pico-8 play session: mixed d-pad (fixed 12-tick cycle)

[t = 1 s] mixed d-pad (1.2s cycle ×~1): → ← ↑ ↓ + 🅾/❎ taps, ~1s
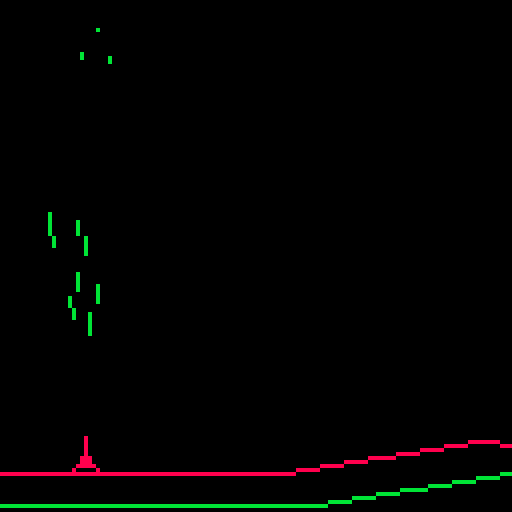
[t = 2 s] mixed d-pad (1.2s cycle ×~1): → ← ↑ ↓ + 🅾/❎ taps, ~2s
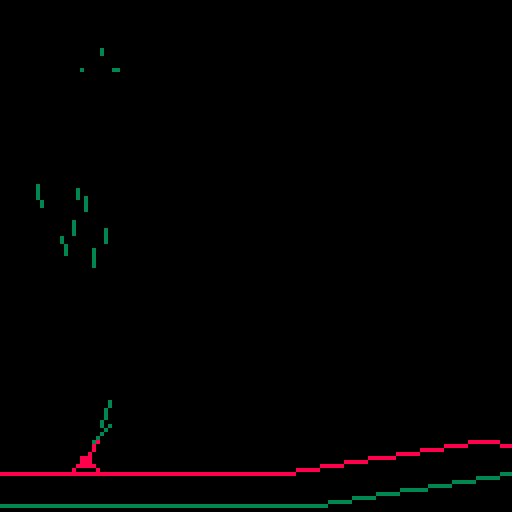
[t = 4 s] mixed d-pad (1.2s cycle ×~3): → ← ↑ ↓ + 🅾/❎ taps, ~4s
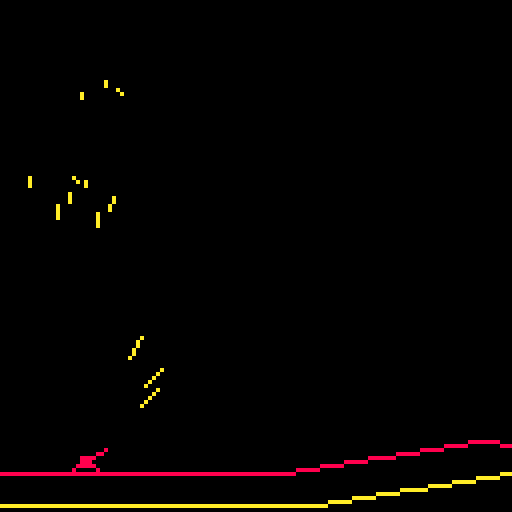
[t = 6 s] mixed d-pad (1.2s cycle ×~5): → ← ↑ ↓ + 🅾/❎ taps, ~6s
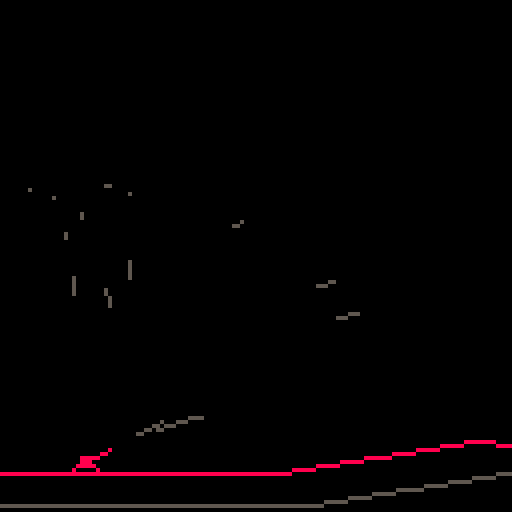

pico-8 cartridge
version 7
__lua__
debug=false
debug_l={}

function _init()
	timer=0
	cam={0,0}
	gravity=0.2
	bullettype={}
--	bullettype[1]={false,false}--{destroy/bounce,momentum}
	bullettype[1]={}
	bullettype[1].vel=5
	bullettype[1].dest=false--{destroy/bounce,momentum}
	bullettype[2]={}
	bullettype[2].vel=2.5
	bullettype[2].dest=true--{destroy/bounce,momentum}

	hillheight=120
	groundheight=10
	hillwidth=3--how many hills before go back to ground
	groundwidth=3--how many low areas before go back to hill
	local los,his=0,0
	ground={}
	ground[1]={-64,0}
	for a=2,200 do
		local h=0
		h=groundheight
		if his>0 then
			if his>hillwidth then 
				his=0
				los+=1
			else
				his+=1
				h+=hillheight
			end
		elseif los>groundwidth then
				los=0
				h+=hillheight
				his+=1
		else
				los+=1
		end
		ground[a]={a*50,-flr(rnd(h))}
		local w=ground[a][1]-ground[a-1][1]
		local h=ground[a-1][2]-ground[a][2]
		ground[a-1].ratio=h/w
		ground[a-1].d=atan2(w,h)
		
	end
	actors={}
	maketank(50,-50,0,0,1)
	makeenemy(10,-100,0,1,1)
end

function getground(a)
	for b=1,#ground-1 do
		if ground[b][1]<a.x and ground[b+1][1]>a.x then
			local w=a.x-ground[b][1]
			return ground[b][2]-w*ground[b].ratio
		elseif ground[b][1]==a.x then
			return ground[b][2]
		end
	end
end

function getgrounddir(a)
	for b=1,#ground-1 do
		if ground[b][1]<a.x and ground[b+1][1]>a.x then
			return ground[b].d
		end
	end
end


function makeactor(t,x,y,d,vel)
	local actor={}
	actor.t=t
	actor.x=x
	actor.y=y
	actor.d=d
	actor.vec={cos(d),sin(d)}
	actor.vel=vel
	actor.grav=true
	actor.delta=timer
	add(actors,actor)
	return actor
end

function maketank(x,y,d,vel,bt)
	local tank=makeactor(1,x,y,d,vel)
	tank.accel=0.08
	tank.decel=0.02
	tank.maxvel=5
	tank.gunangle=0.25
	tank.gunlen=6
	tank.gun={}
	tank.gun.x=0
	tank.gun.y=0
	tank.gun.vec={0,0}
	tank.bt=bt
	
	tank.xoff=-3
	tank.yoff=-7
end

function makebullet(x,y,d,vel,bt)
	local bullet=makeactor(2,x,y,d,vel)
	bullet.tail={0,0}
	bullet.bt=bt
end

function makeenemy(x,y,d,vel,bt)
	local enemy=makeactor(3,x,y,d,vel)
	enemy.grav=false
	enemy.hitbox={}
	enemy.hitbox.x=2
	enemy.hitbox.y=3
	enemy.hitbox.w=10
	enemy.hitbox.h=3
end

function drawactor(t)
	if t.t==1 then
		spr(1,t.x+t.xoff,t.y+t.yoff)
		line(t.x+1,t.y-4,t.gun.x,t.gun.y,8)
	elseif t.t==2 then
		line(t.x,t.y,t.tail[1],t.tail[2],7)
	elseif t.t==3 then
		spr(17,t.x,t.y,2,1)
		if debug then
		rect(t.x+t.hitbox.x,t.y+t.hitbox.y,t.x+t.hitbox.x+t.hitbox.w,t.y+t.hitbox.y+t.hitbox.h,12)
		end
	end
end

function controlactor(a)
	if a.t==1 then
		if btn(5) then
			if btn(0) then 
				a.vel-=a.accel
			elseif btn(1) then 
				a.vel+=a.accel
			else
				if a.vel<0 then
					a.vel+=a.decel
				elseif a.vel>0 then
					a.vel-=a.decel
				end
			end
		else
			if a.vel<0 then
				a.vel+=a.decel
			elseif a.vel>0 then
				a.vel-=a.decel
			end
			if btn(0) then
				a.gunangle=clamp(a.gunangle+0.02,0,0.5,true)
			end
			if btn(1) then 
				a.gunangle=clamp(a.gunangle-0.02,0,0.5,true)
			end
		end
		a.vel=clamp(a.vel,-a.maxvel,a.maxvel,true)
		
		a.gun.vec[1]=cos(a.gunangle)
		a.gun.vec[2]=sin(a.gunangle)
		a.gun.x=a.x+1+a.gun.vec[1]*a.gunlen
		a.gun.y=a.y-4+a.gun.vec[2]*a.gunlen
	elseif a.t==2 then
		a.tail={a.x-a.vec[1],a.y-a.vec[2]}
--		foreach(actors,hitactor)
		for enemy in all(actors) do
			if enemy.t==3 then
			if  a.x>enemy.x+enemy.hitbox.x
			and a.x<enemy.x+enemy.hitbox.x+enemy.hitbox.w
			and a.y>enemy.y+enemy.hitbox.y
			and a.y<enemy.y+enemy.hitbox.y+enemy.hitbox.h then
--			and a.x>enemy.x+enemy.hitbox.x+enemy.hitbox.w
--			and a.x<enemy.x+enemy.hitbox.x+enemy.hitbox.w
				del(actors,enemy)
				del(actors,a)
			end
			end
		end
	end

	if a.y<getground(a) then
		if a.grav then
			a.y+=gravity*(timer-a.delta)
		end
	else
		a.delta=timer
		a.d=getgrounddir(a)
		if a.t==2 then
			--make an array of functions for this?
			--each function is indexed from array with the .bt value
			if bullettype[a.bt].dest then
				del(actors,a)--delete for bounce!
			end
		end
		a.y=getground(a)+1
	end
	
	a.vec[1]=cos(a.d)
	a.vec[2]=sin(a.d)
	a.x+=a.vec[1]*a.vel
 a.y+=a.vec[2]*a.vel
 
 if a.x<cam[1]-128 or a.x>cam[1]+256 or a.y>128 then del(actors,a) end
 if a.t==1 then
  a.gun.x=a.x+1+a.gun.vec[1]*a.gunlen
		a.gun.y=a.y-4+a.gun.vec[2]*a.gunlen
		if btn(4) then
			local bvel=sqrt( (a.gun.vec[1]*bullettype[a.bt].vel+a.vec[1]*a.vel)^2+(a.gun.vec[2]*bullettype[a.bt].vel+a.vec[2]*a.vel)^2 )
			makebullet(a.gun.x,a.gun.y,a.gunangle+rnd(0.04)-0.02,bvel,1)	
		end
		cam[1]=a.x-20 
		if a.y<-60 then
			cam[2]=-118+a.y+60--a.y-80
		else
			cam[2]=-118
		end
 end
end

function _update()
	foreach(actors,controlactor)
	timer+=1
	debug_u()
end

function _draw()
	cls()
	camera(cam[1],cam[2])
	pal(7,flr(rnd(15))+1)
	for a=1,#ground-1 do
		line(ground[a][1],ground[a][2],ground[a+1][1],ground[a+1][2],8)
		line(ground[a][1]+8,ground[a][2]+8,ground[a+1][1]+8,ground[a+1][2]+8,7)
	end
	foreach(actors,drawactor)
	if debug then
		for a=1,#debug_l do
			print(debug_l[a],cam[1]+0,cam[2]+(a-1)*6,8)
		end
	end
end

function clamp(v,mi,ma,h)
	if h then
		if v<mi then v=mi
		elseif v>ma then v=ma
		end
	else
		if v<mi then v=ma
		elseif v>ma then v=mi
		end
	end
	return v
end

function debug_u()
	debug_l[1]=timer
	debug_l[2]="mem="..stat(0)
	debug_l[3]="cpu="..stat(1)
	debug_l[4]="actors:"..#actors
	debug_l[5]="tank x:"..actors[1].x
	debug_l[6]="tank y:"..actors[1].y
	debug_l[7]="tank vel:"..actors[1].vel
	debug_l[8]="gun x:"..actors[1].gun.x
	debug_l[9]="gun y:"..actors[1].gun.y
	debug_l[10]="gun d:"..actors[1].gunangle
	debug_l[11]="gun vx:"..actors[1].gun.vec[1]
	debug_l[12]="gun vy:"..actors[1].gun.vec[2]	
	debug_l[13]="ratio:"..getground(actors[1])
	if actors[1].d!=nil then
--	debug_l[14]="tank d:"..actors[1].d
	end
	debug_l[14]="tank vx:"..actors[1].vec[1]
	debug_l[15]="tank vy:"..actors[1].vec[2]
end
__gfx__
00000000000000000000000000000000000000000000000000000000000000000000000000000000000000000000000000000000000000000000000000000000
00000000000000000000000000000000000000000000000000000000000000000000000000000000000000000000000000000000000000000000000000000000
00000000000888000000000000000000000000000000000000000000000000000000000000000000000000000000000000000000000000000000000000000000
00000000000808000000000000000000000000000000000000000000000000000000000000000000000000000000000000000000000000000000000000000000
00000000008888800000000000000000000000000000000000000000000000000000000000000000000000000000000000000000000000000000000000000000
00000000080000080000000000000000000000000000000000000000000000000000000000000000000000000000000000000000000000000000000000000000
00000000008888800000000000000000000000000000000000000000000000000000000000000000000000000000000000000000000000000000000000000000
00000000000000000000000000000000000000000000000000000000000000000000000000000000000000000000000000000000000000000000000000000000
00000000000000000000000000000000000000000000000000000000000000000000000000000000000000000000000000000000000000000000000000000000
00000000000000000000000000000000000000000000000000000000000000000000000000000000000000000000000000000000000000000000000000000000
00000000000888888888000000000000000000000000000000000000000000000000000000000000000000000000000000000000000000000000000000000000
00000000008000000000800000000000000000000000000000000000000000000000000000000000000000000000000000000000000000000000000000000000
00000000080080808080080000000000000000000000000000000000000000000000000000000000000000000000000000000000000000000000000000000000
00000000008000000000800000000000000000000000000000000000000000000000000000000000000000000000000000000000000000000000000000000000
00000000000888888888000000000000000000000000000000000000000000000000000000000000000000000000000000000000000000000000000000000000
00000000000000000000000000000000000000000000000000000000000000000000000000000000000000000000000000000000000000000000000000000000
00000000000000000000000000000000000000000000000000000000000000000000000000000000000000000000000000000000000000000000000000000000
00000000000000000000000000000000000000000000000000000000000000000000000000000000000000000000000000000000000000000000000000000000
00000000000000000000000000000000000000000000000000000000000000000000000000000000000000000000000000000000000000000000000000000000
00000000000000000000000000000000000000000000000000000000000000000000000000000000000000000000000000000000000000000000000000000000
00000000000000000000000000000000000000000000000000000000000000000000000000000000000000000000000000000000000000000000000000000000
00000000000000000000000000000000000000000000000000000000000000000000000000000000000000000000000000000000000000000000000000000000
00000000000000000000000000000000000000000000000000000000000000000000000000000000000000000000000000000000000000000000000000000000
00000000000000000000000000000000000000000000000000000000000000000000000000000000000000000000000000000000000000000000000000000000
00000000000000000000000000000000000000000000000000000000000000000000000000000000000000000000000000000000000000000000000000000000
00000000000000000000000000000000000000000000000000000000000000000000000000000000000000000000000000000000000000000000000000000000
00000000000000000000000000000000000000000000000000000000000000000000000000000000000000000000000000000000000000000000000000000000
00000000000000000000000000000000000000000000000000000000000000000000000000000000000000000000000000000000000000000000000000000000
00000000000000000000000000000000000000000000000000000000000000000000000000000000000000000000000000000000000000000000000000000000
00000000000000000000000000000000000000000000000000000000000000000000000000000000000000000000000000000000000000000000000000000000
00000000000000000000000000000000000000000000000000000000000000000000000000000000000000000000000000000000000000000000000000000000
00000000000000000000000000000000000000000000000000000000000000000000000000000000000000000000000000000000000000000000000000000000
00000000000000000000000000000000000000000000000000000000000000000000000000000000000000000000000000000000000000000000000000000000
00000000000000000000000000000000000000000000000000000000000000000000000000000000000000000000000000000000000000000000000000000000
00000000000000000000000000000000000000000000000000000000000000000000000000000000000000000000000000000000000000000000000000000000
00000000000000000000000000000000000000000000000000000000000000000000000000000000000000000000000000000000000000000000000000000000
00000000000000000000000000000000000000000000000000000000000000000000000000000000000000000000000000000000000000000000000000000000
00000000000000000000000000000000000000000000000000000000000000000000000000000000000000000000000000000000000000000000000000000000
00000000000000000000000000000000000000000000000000000000000000000000000000000000000000000000000000000000000000000000000000000000
00000000000000000000000000000000000000000000000000000000000000000000000000000000000000000000000000000000000000000000000000000000
00000000000000000000000000000000000000000000000000000000000000000000000000000000000000000000000000000000000000000000000000000000
00000000000000000000000000000000000000000000000000000000000000000000000000000000000000000000000000000000000000000000000000000000
00000000000000000000000000000000000000000000000000000000000000000000000000000000000000000000000000000000000000000000000000000000
00000000000000000000000000000000000000000000000000000000000000000000000000000000000000000000000000000000000000000000000000000000
00000000000000000000000000000000000000000000000000000000000000000000000000000000000000000000000000000000000000000000000000000000
00000000000000000000000000000000000000000000000000000000000000000000000000000000000000000000000000000000000000000000000000000000
00000000000000000000000000000000000000000000000000000000000000000000000000000000000000000000000000000000000000000000000000000000
00000000000000000000000000000000000000000000000000000000000000000000000000000000000000000000000000000000000000000000000000000000
00000000000000000000000000000000000000000000000000000000000000000000000000000000000000000000000000000000000000000000000000000000
00000000000000000000000000000000000000000000000000000000000000000000000000000000000000000000000000000000000000000000000000000000
00000000000000000000000000000000000000000000000000000000000000000000000000000000000000000000000000000000000000000000000000000000
00000000000000000000000000000000000000000000000000000000000000000000000000000000000000000000000000000000000000000000000000000000
00000000000000000000000000000000000000000000000000000000000000000000000000000000000000000000000000000000000000000000000000000000
00000000000000000000000000000000000000000000000000000000000000000000000000000000000000000000000000000000000000000000000000000000
00000000000000000000000000000000000000000000000000000000000000000000000000000000000000000000000000000000000000000000000000000000
00000000000000000000000000000000000000000000000000000000000000000000000000000000000000000000000000000000000000000000000000000000
00000000000000000000000000000000000000000000000000000000000000000000000000000000000000000000000000000000000000000000000000000000
00000000000000000000000000000000000000000000000000000000000000000000000000000000000000000000000000000000000000000000000000000000
00000000000000000000000000000000000000000000000000000000000000000000000000000000000000000000000000000000000000000000000000000000
00000000000000000000000000000000000000000000000000000000000000000000000000000000000000000000000000000000000000000000000000000000
00000000000000000000000000000000000000000000000000000000000000000000000000000000000000000000000000000000000000000000000000000000
00000000000000000000000000000000000000000000000000000000000000000000000000000000000000000000000000000000000000000000000000000000
00000000000000000000000000000000000000000000000000000000000000000000000000000000000000000000000000000000000000000000000000000000
00000000000000000000000000000000000000000000000000000000000000000000000000000000000000000000000000000000000000000000000000000000
00000000000000000000000000000000000000000000000000000000000000000000000000000000000000000000000000000000000000000000000000000000
00000000000000000000000000000000000000000000000000000000000000000000000000000000000000000000000000000000000000000000000000000000
00000000000000000000000000000000000000000000000000000000000000000000000000000000000000000000000000000000000000000000000000000000
00000000000000000000000000000000000000000000000000000000000000000000000000000000000000000000000000000000000000000000000000000000
00000000000000000000000000000000000000000000000000000000000000000000000000000000000000000000000000000000000000000000000000000000
00000000000000000000000000000000000000000000000000000000000000000000000000000000000000000000000000000000000000000000000000000000
00000000000000000000000000000000000000000000000000000000000000000000000000000000000000000000000000000000000000000000000000000000
00000000000000000000000000000000000000000000000000000000000000000000000000000000000000000000000000000000000000000000000000000000
00000000000000000000000000000000000000000000000000000000000000000000000000000000000000000000000000000000000000000000000000000000
00000000000000000000000000000000000000000000000000000000000000000000000000000000000000000000000000000000000000000000000000000000
00000000000000000000000000000000000000000000000000000000000000000000000000000000000000000000000000000000000000000000000000000000
00000000000000000000000000000000000000000000000000000000000000000000000000000000000000000000000000000000000000000000000000000000
00000000000000000000000000000000000000000000000000000000000000000000000000000000000000000000000000000000000000000000000000000000
00000000000000000000000000000000000000000000000000000000000000000000000000000000000000000000000000000000000000000000000000000000
00000000000000000000000000000000000000000000000000000000000000000000000000000000000000000000000000000000000000000000000000000000
00000000000000000000000000000000000000000000000000000000000000000000000000000000000000000000000000000000000000000000000000000000
00000000000000000000000000000000000000000000000000000000000000000000000000000000000000000000000000000000000000000000000000000000
00000000000000000000000000000000000000000000000000000000000000000000000000000000000000000000000000000000000000000000000000000000
00000000000000000000000000000000000000000000000000000000000000000000000000000000000000000000000000000000000000000000000000000000
00000000000000000000000000000000000000000000000000000000000000000000000000000000000000000000000000000000000000000000000000000000
00000000000000000000000000000000000000000000000000000000000000000000000000000000000000000000000000000000000000000000000000000000
00000000000000000000000000000000000000000000000000000000000000000000000000000000000000000000000000000000000000000000000000000000
00000000000000000000000000000000000000000000000000000000000000000000000000000000000000000000000000000000000000000000000000000000
00000000000000000000000000000000000000000000000000000000000000000000000000000000000000000000000000000000000000000000000000000000
00000000000000000000000000000000000000000000000000000000000000000000000000000000000000000000000000000000000000000000000000000000
00000000000000000000000000000000000000000000000000000000000000000000000000000000000000000000000000000000000000000000000000000000
00000000000000000000000000000000000000000000000000000000000000000000000000000000000000000000000000000000000000000000000000000000
00000000000000000000000000000000000000000000000000000000000000000000000000000000000000000000000000000000000000000000000000000000
00000000000000000000000000000000000000000000000000000000000000000000000000000000000000000000000000000000000000000000000000000000
00000000000000000000000000000000000000000000000000000000000000000000000000000000000000000000000000000000000000000000000000000000
00000000000000000000000000000000000000000000000000000000000000000000000000000000000000000000000000000000000000000000000000000000
00000000000000000000000000000000000000000000000000000000000000000000000000000000000000000000000000000000000000000000000000000000
00000000000000000000000000000000000000000000000000000000000000000000000000000000000000000000000000000000000000000000000000000000
00000000000000000000000000000000000000000000000000000000000000000000000000000000000000000000000000000000000000000000000000000000
00000000000000000000000000000000000000000000000000000000000000000000000000000000000000000000000000000000000000000000000000000000
00000000000000000000000000000000000000000000000000000000000000000000000000000000000000000000000000000000000000000000000000000000
00000000000000000000000000000000000000000000000000000000000000000000000000000000000000000000000000000000000000000000000000000000
00000000000000000000000000000000000000000000000000000000000000000000000000000000000000000000000000000000000000000000000000000000
00000000000000000000000000000000000000000000000000000000000000000000000000000000000000000000000000000000000000000000000000000000
00000000000000000000000000000000000000000000000000000000000000000000000000000000000000000000000000000000000000000000000000000000
00000000000000000000000000000000000000000000000000000000000000000000000000000000000000000000000000000000000000000000000000000000
00000000000000000000000000000000000000000000000000000000000000000000000000000000000000000000000000000000000000000000000000000000
00000000000000000000000000000000000000000000000000000000000000000000000000000000000000000000000000000000000000000000000000000000
00000000000000000000000000000000000000000000000000000000000000000000000000000000000000000000000000000000000000000000000000000000
00000000000000000000000000000000000000000000000000000000000000000000000000000000000000000000000000000000000000000000000000000000
00000000000000000000000000000000000000000000000000000000000000000000000000000000000000000000000000000000000000000000000000000000
00000000000000000000000000000000000000000000000000000000000000000000000000000000000000000000000000000000000000000000000000000000
00000000000000000000000000000000000000000000000000000000000000000000000000000000000000000000000000000000000000000000000000000000
00000000000000000000000000000000000000000000000000000000000000000000000000000000000000000000000000000000000000000000000000000000
00000000000000000000000000000000000000000000000000000000000000000000000000000000000000000000000000000000000000000000000000000000
00000000000000000000000000000000000000000000000000000000000000000000000000000000000000000000000000000000000000000000000000000000
00000000000000000000000000000000000000000000000000000000000000000000000000000000000000000000000000000000000000000000000000000000
00000000000000000000000000000000000000000000000000000000000000000000000000000000000000000000000000000000000000000000000000000000
00000000000000000000000000000000000000000000000000000000000000000000000000000000000000000000000000000000000000000000000000000000
00000000000000000000000000000000000000000000000000000000000000000000000000000000000000000000000000000000000000000000000000000000
00000000000000000000000000000000000000000000000000000000000000000000000000000000000000000000000000000000000000000000000000000000
00000000000000000000000000000000000000000000000000000000000000000000000000000000000000000000000000000000000000000000000000000000
00000000000000000000000000000000000000000000000000000000000000000000000000000000000000000000000000000000000000000000000000000000
00000000000000000000000000000000000000000000000000000000000000000000000000000000000000000000000000000000000000000000000000000000
00000000000000000000000000000000000000000000000000000000000000000000000000000000000000000000000000000000000000000000000000000000
00000000000000000000000000000000000000000000000000000000000000000000000000000000000000000000000000000000000000000000000000000000
00000000000000000000000000000000000000000000000000000000000000000000000000000000000000000000000000000000000000000000000000000000
00000000000000000000000000000000000000000000000000000000000000000000000000000000000000000000000000000000000000000000000000000000
00000000000000000000000000000000000000000000000000000000000000000000000000000000000000000000000000000000000000000000000000000000
__gff__
0000000000000000000000000000000000000000000000000000000000000000000000000000000000000000000000000000000000000000000000000000000000000000000000000000000000000000000000000000000000000000000000000000000000000000000000000000000000000000000000000000000000000000
0000000000000000000000000000000000000000000000000000000000000000000000000000000000000000000000000000000000000000000000000000000000000000000000000000000000000000000000000000000000000000000000000000000000000000000000000000000000000000000000000000000000000000
__map__
0000000000000000000000000000000000000000000000000000000000000000000000000000000000000000000000000000000000000000000000000000000000000000000000000000000000000000000000000000000000000000000000000000000000000000000000000000000000000000000000000000000000000000
0000000000000000000000000000000000000000000000000000000000000000000000000000000000000000000000000000000000000000000000000000000000000000000000000000000000000000000000000000000000000000000000000000000000000000000000000000000000000000000000000000000000000000
0000000000000000000000000000000000000000000000000000000000000000000000000000000000000000000000000000000000000000000000000000000000000000000000000000000000000000000000000000000000000000000000000000000000000000000000000000000000000000000000000000000000000000
0000000000000000000000000000000000000000000000000000000000000000000000000000000000000000000000000000000000000000000000000000000000000000000000000000000000000000000000000000000000000000000000000000000000000000000000000000000000000000000000000000000000000000
0000000000000000000000000000000000000000000000000000000000000000000000000000000000000000000000000000000000000000000000000000000000000000000000000000000000000000000000000000000000000000000000000000000000000000000000000000000000000000000000000000000000000000
0000000000000000000000000000000000000000000000000000000000000000000000000000000000000000000000000000000000000000000000000000000000000000000000000000000000000000000000000000000000000000000000000000000000000000000000000000000000000000000000000000000000000000
0000000000000000000000000000000000000000000000000000000000000000000000000000000000000000000000000000000000000000000000000000000000000000000000000000000000000000000000000000000000000000000000000000000000000000000000000000000000000000000000000000000000000000
0000000000000000000000000000000000000000000000000000000000000000000000000000000000000000000000000000000000000000000000000000000000000000000000000000000000000000000000000000000000000000000000000000000000000000000000000000000000000000000000000000000000000000
0000000000000000000000000000000000000000000000000000000000000000000000000000000000000000000000000000000000000000000000000000000000000000000000000000000000000000000000000000000000000000000000000000000000000000000000000000000000000000000000000000000000000000
0000000000000000000000000000000000000000000000000000000000000000000000000000000000000000000000000000000000000000000000000000000000000000000000000000000000000000000000000000000000000000000000000000000000000000000000000000000000000000000000000000000000000000
0000000000000000000000000000000000000000000000000000000000000000000000000000000000000000000000000000000000000000000000000000000000000000000000000000000000000000000000000000000000000000000000000000000000000000000000000000000000000000000000000000000000000000
0000000000000000000000000000000000000000000000000000000000000000000000000000000000000000000000000000000000000000000000000000000000000000000000000000000000000000000000000000000000000000000000000000000000000000000000000000000000000000000000000000000000000000
0000000000000000000000000000000000000000000000000000000000000000000000000000000000000000000000000000000000000000000000000000000000000000000000000000000000000000000000000000000000000000000000000000000000000000000000000000000000000000000000000000000000000000
0000000000000000000000000000000000000000000000000000000000000000000000000000000000000000000000000000000000000000000000000000000000000000000000000000000000000000000000000000000000000000000000000000000000000000000000000000000000000000000000000000000000000000
0000000000000000000000000000000000000000000000000000000000000000000000000000000000000000000000000000000000000000000000000000000000000000000000000000000000000000000000000000000000000000000000000000000000000000000000000000000000000000000000000000000000000000
0000000000000000000000000000000000000000000000000000000000000000000000000000000000000000000000000000000000000000000000000000000000000000000000000000000000000000000000000000000000000000000000000000000000000000000000000000000000000000000000000000000000000000
0000000000000000000000000000000000000000000000000000000000000000000000000000000000000000000000000000000000000000000000000000000000000000000000000000000000000000000000000000000000000000000000000000000000000000000000000000000000000000000000000000000000000000
0000000000000000000000000000000000000000000000000000000000000000000000000000000000000000000000000000000000000000000000000000000000000000000000000000000000000000000000000000000000000000000000000000000000000000000000000000000000000000000000000000000000000000
0000000000000000000000000000000000000000000000000000000000000000000000000000000000000000000000000000000000000000000000000000000000000000000000000000000000000000000000000000000000000000000000000000000000000000000000000000000000000000000000000000000000000000
0000000000000000000000000000000000000000000000000000000000000000000000000000000000000000000000000000000000000000000000000000000000000000000000000000000000000000000000000000000000000000000000000000000000000000000000000000000000000000000000000000000000000000
0000000000000000000000000000000000000000000000000000000000000000000000000000000000000000000000000000000000000000000000000000000000000000000000000000000000000000000000000000000000000000000000000000000000000000000000000000000000000000000000000000000000000000
0000000000000000000000000000000000000000000000000000000000000000000000000000000000000000000000000000000000000000000000000000000000000000000000000000000000000000000000000000000000000000000000000000000000000000000000000000000000000000000000000000000000000000
0000000000000000000000000000000000000000000000000000000000000000000000000000000000000000000000000000000000000000000000000000000000000000000000000000000000000000000000000000000000000000000000000000000000000000000000000000000000000000000000000000000000000000
0000000000000000000000000000000000000000000000000000000000000000000000000000000000000000000000000000000000000000000000000000000000000000000000000000000000000000000000000000000000000000000000000000000000000000000000000000000000000000000000000000000000000000
0000000000000000000000000000000000000000000000000000000000000000000000000000000000000000000000000000000000000000000000000000000000000000000000000000000000000000000000000000000000000000000000000000000000000000000000000000000000000000000000000000000000000000
0000000000000000000000000000000000000000000000000000000000000000000000000000000000000000000000000000000000000000000000000000000000000000000000000000000000000000000000000000000000000000000000000000000000000000000000000000000000000000000000000000000000000000
0000000000000000000000000000000000000000000000000000000000000000000000000000000000000000000000000000000000000000000000000000000000000000000000000000000000000000000000000000000000000000000000000000000000000000000000000000000000000000000000000000000000000000
0000000000000000000000000000000000000000000000000000000000000000000000000000000000000000000000000000000000000000000000000000000000000000000000000000000000000000000000000000000000000000000000000000000000000000000000000000000000000000000000000000000000000000
0000000000000000000000000000000000000000000000000000000000000000000000000000000000000000000000000000000000000000000000000000000000000000000000000000000000000000000000000000000000000000000000000000000000000000000000000000000000000000000000000000000000000000
0000000000000000000000000000000000000000000000000000000000000000000000000000000000000000000000000000000000000000000000000000000000000000000000000000000000000000000000000000000000000000000000000000000000000000000000000000000000000000000000000000000000000000
0000000000000000000000000000000000000000000000000000000000000000000000000000000000000000000000000000000000000000000000000000000000000000000000000000000000000000000000000000000000000000000000000000000000000000000000000000000000000000000000000000000000000000
0000000000000000000000000000000000000000000000000000000000000000000000000000000000000000000000000000000000000000000000000000000000000000000000000000000000000000000000000000000000000000000000000000000000000000000000000000000000000000000000000000000000000000
